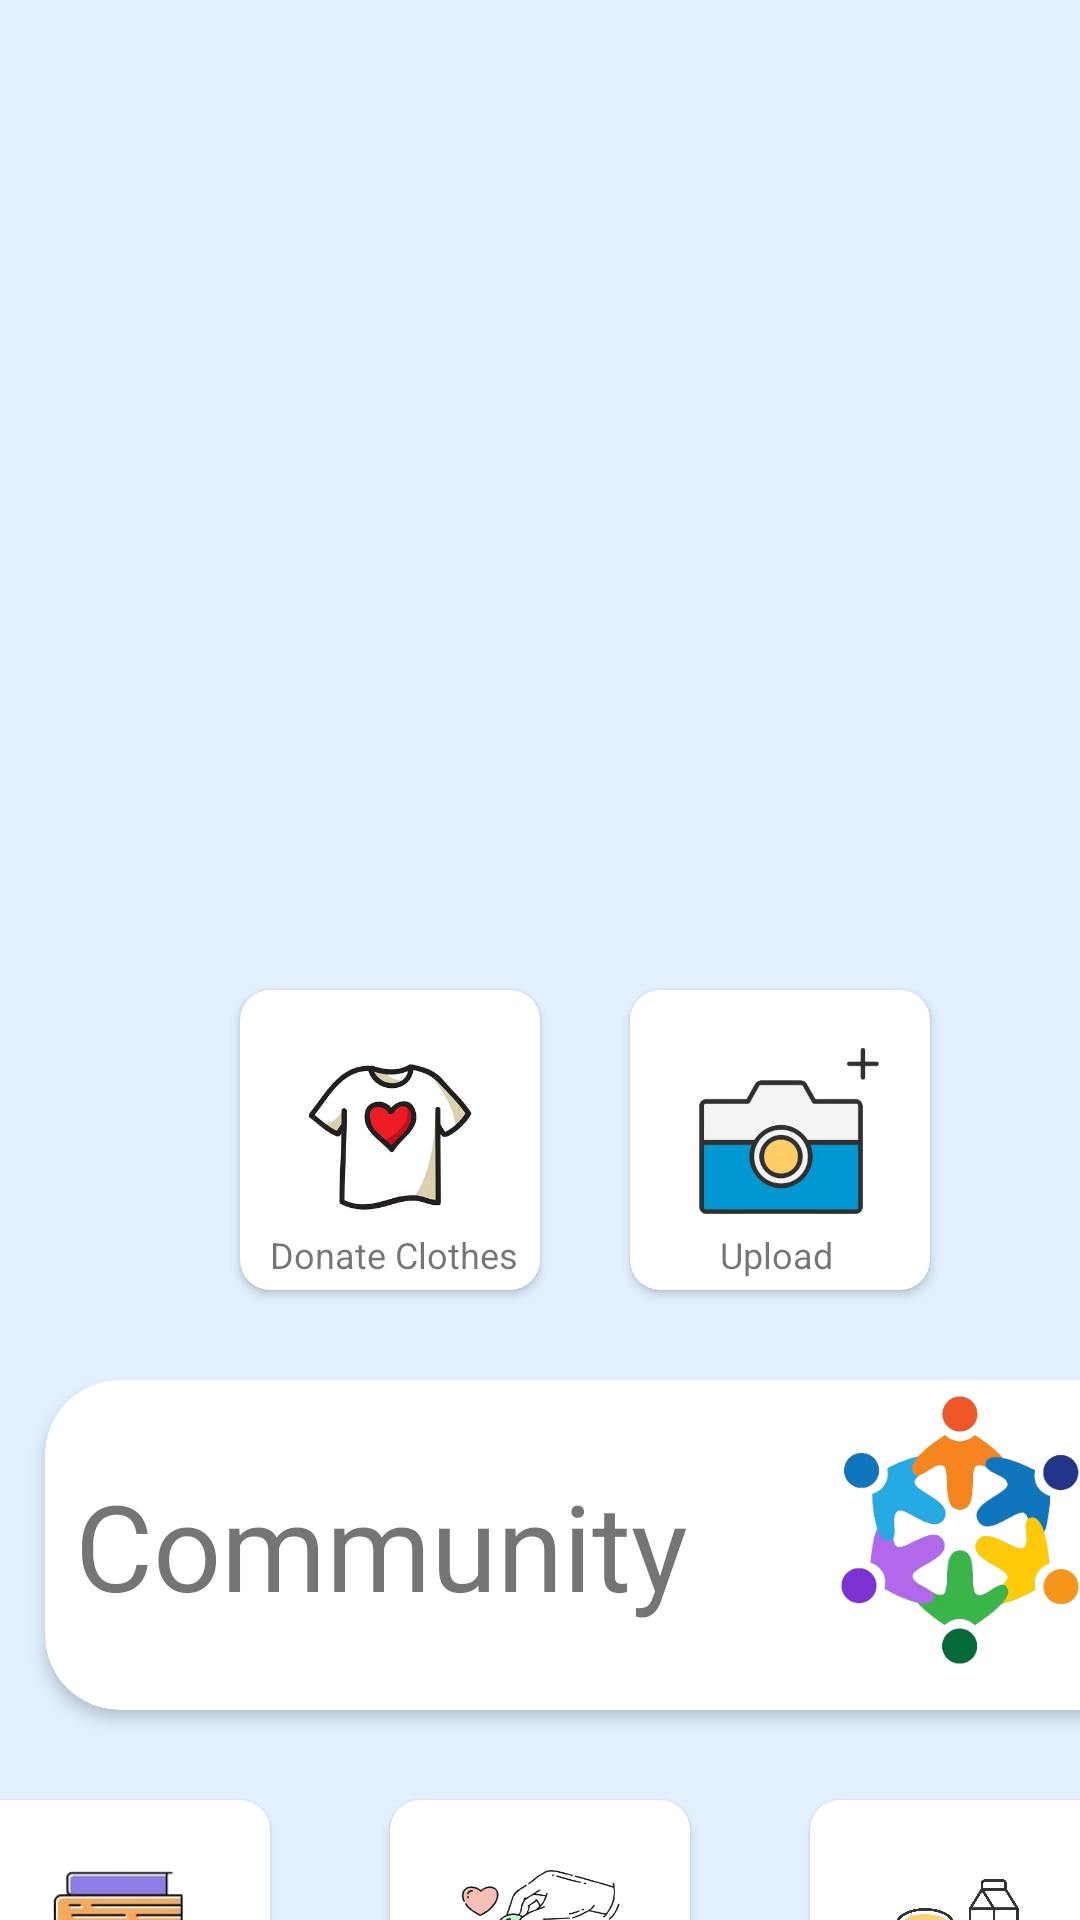

Write the Android layout XML for this screen, with the resource values it uses.
<!-- AndroidManifest.xml: application theme Theme.New_project -->
<!-- res/layout/fragment_profile.xml -->
<?xml version="1.0" encoding="utf-8"?>
<FrameLayout xmlns:android="http://schemas.android.com/apk/res/android"
    xmlns:tools="http://schemas.android.com/tools"
    android:layout_width="match_parent"
    android:layout_height="match_parent"
    xmlns:app="http://schemas.android.com/apk/res-auto"
    tools:context=".fragment.fragment_profile"
    android:background="#E2F0FF">





    <androidx.viewpager2.widget.ViewPager2
        android:id="@+id/viewpager"
        android:layout_width="match_parent"
        android:layout_marginLeft="0dp"
        android:layout_height="180dp"
        tools:ignore="MissingConstraint"
        android:layout_marginTop="80dp"
        />




    <androidx.cardview.widget.CardView
        android:id="@+id/donate_money"
        android:layout_width="100dp"
        android:layout_height="100dp"
        android:layout_gravity="center_horizontal"
        android:layout_marginTop="600dp"
        app:cardCornerRadius="10dp"
        app:cardElevation="2dp"
        android:clickable="true"
        android:focusable="true"
        >

       <ImageView
           android:layout_width="match_parent"
           android:layout_height="100dp"
           android:src="@drawable/donate_transperent"
           android:scaleType="fitXY">

       </ImageView>

        <TextView
            android:layout_width="match_parent"
            android:layout_height="match_parent"
            android:layout_marginLeft="14dp"
            android:layout_marginTop="80dp"
            android:text="Donate Money"
            android:textSize="12dp">

        </TextView>


    </androidx.cardview.widget.CardView>


    <androidx.cardview.widget.CardView
        android:id="@+id/donate_book"
        android:layout_width="100dp"
        android:layout_height="100dp"
        android:layout_gravity="center_horizontal"
        android:layout_marginTop="600dp"
        android:layout_marginRight="140dp"
        app:cardCornerRadius="10dp"
        app:cardElevation="2dp"
        android:clickable="true"
        android:focusable="true">


        <ImageView
            android:layout_width="70dp"
            android:layout_height="70dp"
            android:src="@drawable/donate_book_transperent"
            android:scaleType="fitXY"
            android:layout_gravity="center">

        </ImageView>

        <TextView
            android:layout_width="wrap_content"
            android:layout_height="wrap_content"
            android:text="Donate a Book"
            android:layout_marginTop="80dp"
            android:layout_marginLeft="15dp"
            android:textSize="12dp">

        </TextView>


    </androidx.cardview.widget.CardView>

    <androidx.cardview.widget.CardView
        android:id="@+id/donate_meal"
        android:layout_width="100dp"
        android:layout_height="100dp"
        android:layout_gravity="center_horizontal"
        android:layout_marginTop="600dp"
        android:layout_marginLeft="140dp"
        app:cardElevation="2dp"
        app:cardCornerRadius="10dp"
        android:clickable="true"
        android:focusable="true">

        <ImageView
            android:layout_width="70dp"
            android:layout_height="70dp"
            android:src="@drawable/donate_meal"
            android:scaleType="fitXY"
            android:layout_gravity="center"
            >

        </ImageView>

        <TextView
            android:layout_width="match_parent"
            android:layout_height="match_parent"
            android:layout_marginLeft="9dp"
            android:layout_marginTop="75dp"
            android:text="Donate a meal"
            android:textSize="12dp">

        </TextView>

    </androidx.cardview.widget.CardView>


    <androidx.cardview.widget.CardView
        android:id="@+id/community"
        android:layout_width="380dp"
        android:layout_height="110dp"
        android:layout_marginTop="460dp"
        android:layout_marginLeft="15dp"
        android:background="#053257"
        android:paddingLeft="10dp"
        app:cardCornerRadius="25dp"
        app:cardElevation="3dp">

        <ImageView
            android:layout_width="90dp"
            android:layout_height="100dp"
            android:layout_marginLeft="260dp"
            android:src="@drawable/community_icon_transperent">

        </ImageView>

        <TextView
            android:layout_width="wrap_content"
            android:layout_height="wrap_content"
            android:layout_gravity="center_vertical"
            android:text="Community"
            android:textSize="40dp"
            android:layout_marginLeft="10dp">

        </TextView>

    </androidx.cardview.widget.CardView>


    <androidx.cardview.widget.CardView
        android:id="@+id/donate_clothes"
        android:layout_width="100dp"
        android:layout_height="100dp"

        android:layout_marginTop="330dp"
        android:layout_marginLeft="80dp"
        app:cardElevation="2dp"
        app:cardCornerRadius="10dp"
        android:clickable="true"
        android:focusable="true">


        <ImageView
            android:layout_width="100dp"
            android:layout_height="100dp"
            android:src="@drawable/donate_clothes_transperent"
            android:scaleType="fitXY"
            android:layout_gravity="center">

        </ImageView>

        <TextView
            android:layout_width="wrap_content"
            android:layout_height="wrap_content"
            android:text="Donate Clothes"
            android:layout_marginTop="80dp"
            android:layout_marginLeft="10dp"
            android:textSize="12dp">

        </TextView>




    </androidx.cardview.widget.CardView>


    <androidx.cardview.widget.CardView
        android:id="@+id/upload_pic_button"
        android:layout_width="100dp"
        android:layout_height="100dp"

        android:layout_marginTop="330dp"
        android:layout_marginLeft="210dp"
        app:cardElevation="2dp"
        app:cardCornerRadius="10dp"
        >

        <ImageView
            android:layout_width="110dp"
            android:layout_height="110dp"
            android:layout_marginLeft="3dp"
            android:layout_marginBottom="3dp"
            android:layout_gravity="center"
            android:scaleType="fitXY"
            android:src="@drawable/upload_pic_transperent">

        </ImageView>

        <TextView
            android:layout_width="wrap_content"
            android:layout_height="wrap_content"
            android:text="Upload"
            android:layout_marginTop="80dp"
            android:layout_marginLeft="30dp"
            android:textSize="12dp">

        </TextView>


    </androidx.cardview.widget.CardView>


</FrameLayout>
<!-- resources referenced by this layout -->
<resources>
  <!-- drawable community_icon_transperent: png bitmap (drawable, 77305 bytes) -->
  <!-- drawable donate_book_transperent: png bitmap (drawable, 30990 bytes) -->
  <!-- drawable donate_clothes_transperent: png bitmap (drawable, 59375 bytes) -->
  <!-- drawable donate_meal: jpg bitmap (drawable, 119282 bytes) -->
  <!-- drawable donate_transperent: png bitmap (drawable, 57030 bytes) -->
  <!-- drawable upload_pic_transperent: png bitmap (drawable, 40693 bytes) -->
  <style name="Theme.New_project" parent="Base.Theme.New_project" />
  <style name="Base.Theme.New_project" parent="Theme.MaterialComponents.DayNight.NoActionBar">
          
          
          <item name="colorPrimary">@color/blue</item>
          <item name="colorPrimaryVariant">@color/blue</item>
      </style>
  <color name="blue">#0985E8</color>
</resources>
